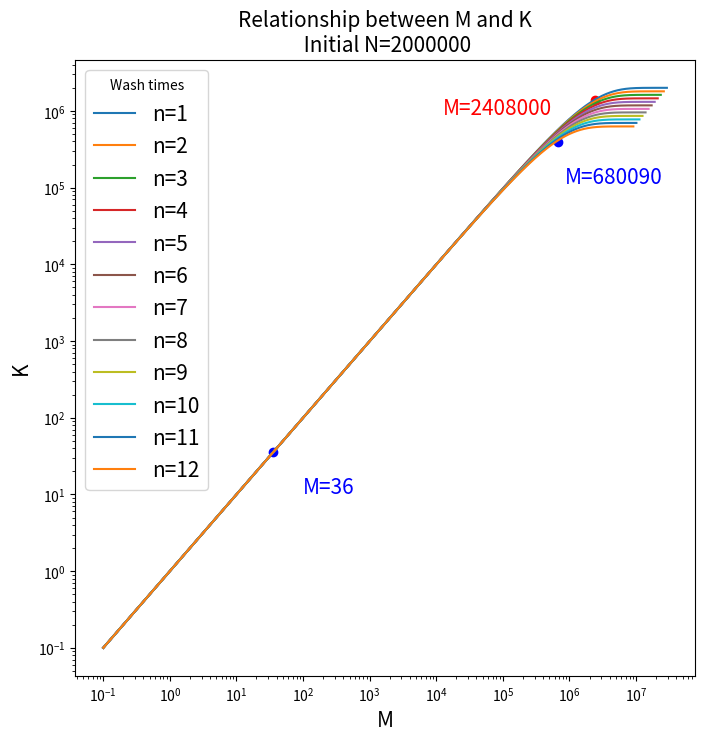

Write Python code to recreate this figure.

import numpy as np
import matplotlib.pyplot as plt

# 定义参数

N = 2000000
aglost = 0.1
beadlost = 0.1
M_max = -N * np.log(1 / N)
K_max = N * (1 - np.exp(-M_max / N))
left = 1 - beadlost
agleft=1- aglost
# 设置n的范围
n_values = range(1, 13)  # n 从 1 到 13

# 开始绘图
plt.figure(figsize=(8, 8))

# 对于每个n值计算K并绘图
for n in n_values:
    # 设置 M_values 的范围为 0 到 N * (1 - np.exp(-M_max / N)) * left**(n-1)
    M_max_n = -N * np.log(1 / N) * agleft**(n-1)
    if M_max_n > 0:
        M_values = np.logspace(np.log10(0.1), np.log10(M_max_n), 10000)  # 计算 M 从 0.1 到 M_max_n 的值 (避开0)
    else:
        M_values = np.array([0.1])  # 如果 M_max_n 不大于 0, 则设置 M_values 为一个近似于 0 的值
    K_values = N * left**(n-1) * (1 - np.exp((-M_values) / ((N * left**(n-1)))))  # 计算每个n的K值
    plt.plot(M_values, K_values, label=f'n={n}')  # 绘制每个n的曲线

# 标记和注释 n=1 的曲线上的点
n = 1
M_values_n1 = [1.2040 * N]
for M in M_values_n1:
    K_value = N * left**(n-1) * (1 - np.exp(-M / (N * left**(n-1))))  # 计算K值
    plt.scatter(M, K_value, color='red')  # 标记点
    plt.annotate(f'M={M:.0f}', (M, K_value), textcoords="offset points", xytext=(-70,-10), ha='center', fontsize=15, color='red')

# 标记和注释 n=12 的曲线上的点
n = 13
M_values_n12 = [int(131 * agleft**(n-1)), int(1.2040 * N * agleft**(n-1))]
for M in M_values_n12:
    K_value = N * left**(n-1) * (1 - np.exp(-M / (N * left**(n-1))))  # 计算K值
    plt.scatter(M, K_value, color='blue')  # 标记点
    plt.annotate(f'M={M:.0f}', (M, K_value), textcoords="offset points", xytext=(40,-30), ha='center', fontsize=15, color='blue')

# 图表设置
plt.xlabel('M', fontsize=15)
plt.ylabel('K', fontsize=15)
plt.title(f'Relationship between M and K\n Initial N={N}', fontsize=15)
plt.legend(title='Wash times', fontsize=15)

plt.xscale('log')
plt.yscale('log')
#plt.xlim(0.1, M_max)  # 设置 x 轴的范围
#plt.ylim(1, K_max)   # 设置 y 轴的范围

plt.show()
